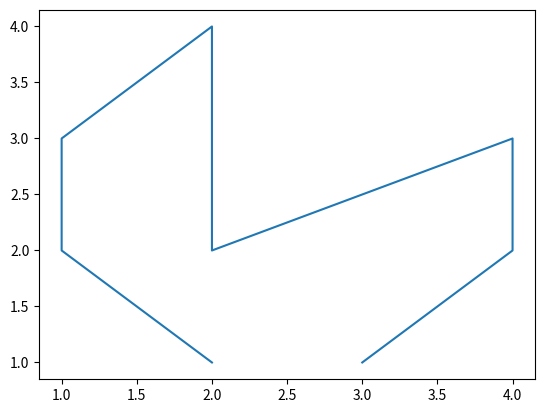

Recreate this plot in Python. (Note: this script raises an exception after producing the figure.)
from __future__ import division
import numpy as np
import matplotlib.pyplot as plt
import scipy.interpolate

x = np.array([ 2.,  1.,  1.,  2.,  2.,  4.,  4.,  3.])
y = np.array([ 1.,  2.,  3.,  4.,  2.,  3.,  2.,  1.])
plt.plot(x,y, label='poly')

t = np.arange(x.shape[0], dtype=float)
t /= t[-1]
nt = np.linspace(0, 1, 100)
x1 = scipy.interpolate.spline(t, x, nt)
y1 = scipy.interpolate.spline(t, y, nt)
plt.plot(x1, y1, label='range_spline')

t = np.zeros(x.shape)
t[1:] = np.sqrt((x[1:] - x[:-1])**2 + (y[1:] - y[:-1])**2)
t = np.cumsum(t)
t /= t[-1]
x2 = scipy.interpolate.spline(t, x, nt)
y2 = scipy.interpolate.spline(t, y, nt)
plt.plot(x2, y2, label='dist_spline')

plt.legend(loc='best')
plt.show()
